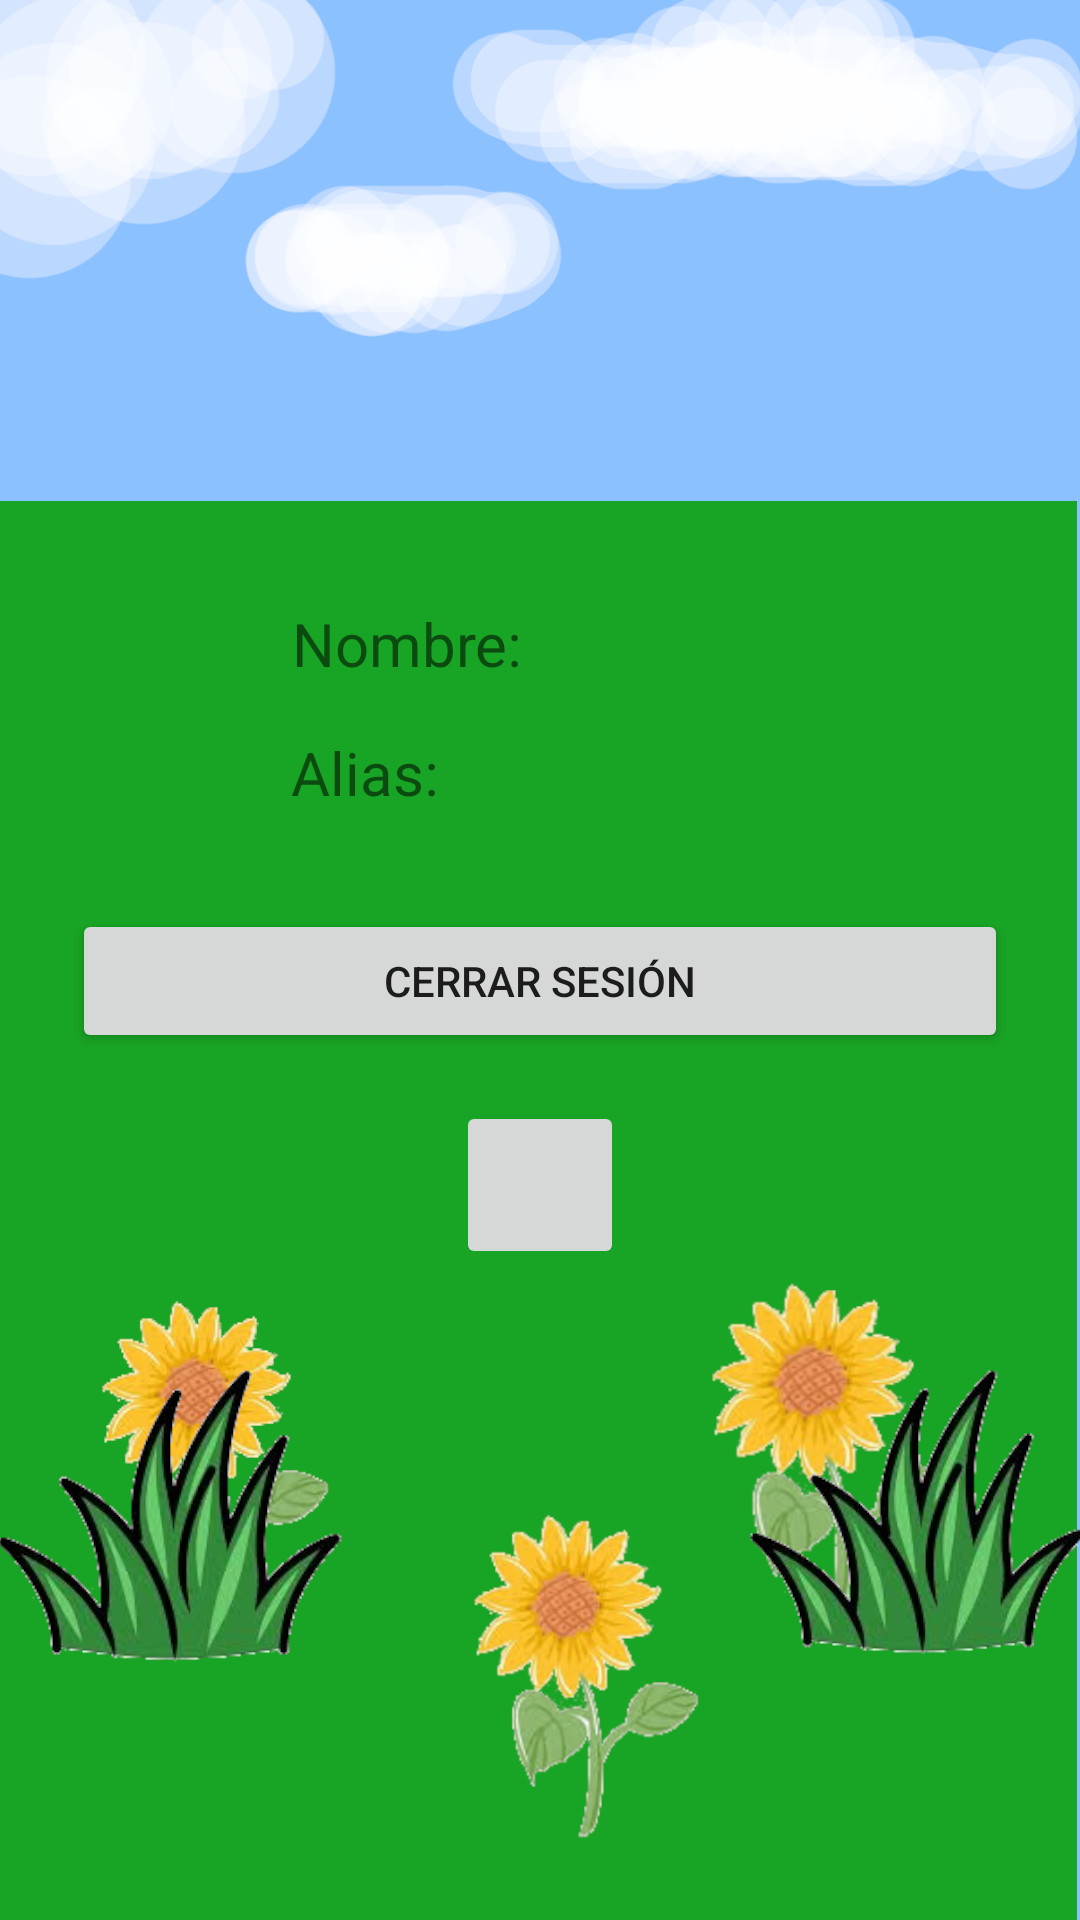

The Android layout XML behind this screen, and the referenced resources:
<!-- AndroidManifest.xml: application theme Theme.TapFrenzy -->
<!-- res/layout/activity_perfil.xml -->
<?xml version="1.0" encoding="utf-8"?>
<androidx.constraintlayout.widget.ConstraintLayout xmlns:android="http://schemas.android.com/apk/res/android"
    xmlns:app="http://schemas.android.com/apk/res-auto"
    xmlns:tools="http://schemas.android.com/tools"
    android:id="@+id/main"
    android:layout_width="match_parent"
    android:layout_height="match_parent"
    android:background="@drawable/Fondo"
    tools:context=".GameAPP.PerfilActivity">

    <LinearLayout
        android:layout_width="match_parent"
        android:layout_height="match_parent"
        android:orientation="vertical"
        android:padding="24dp"
        android:gravity="center">

        <TextView
            android:id="@+id/tvNombre"
            android:layout_width="165dp"
            android:layout_height="wrap_content"
            android:layout_marginBottom="16dp"
            android:text="Nombre:"
            android:textSize="20sp" />

        <TextView
            android:id="@+id/tvAlias"
            android:layout_width="166dp"
            android:layout_height="wrap_content"
            android:layout_marginBottom="32dp"
            android:text="Alias:"
            android:textSize="20sp" />

        <Button
            android:id="@+id/btnCerrarSesion"
            android:text="Cerrar sesión"
            android:layout_width="match_parent"
            android:layout_height="wrap_content"/>

        <ImageButton
            android:id="@+id/btnBack"
            android:layout_width="56dp"
            android:layout_height="56dp"
            android:layout_margin="16dp"
            android:layout_marginStart="184dp"
            android:layout_marginTop="732dp"
            android:src="@drawable/baseline_arrow_back_24"
            android:contentDescription="Botón regresar"
            android:scaleType="centerInside"/>

    </LinearLayout>

</androidx.constraintlayout.widget.ConstraintLayout>
<!-- resources referenced by this layout -->
<resources>
  <!-- drawable Fondo: png bitmap (drawable, 410003 bytes) -->
  <style name="Theme.TapFrenzy" parent="Theme.MaterialComponents.DayNight.DarkActionBar">
          
          <item name="colorPrimary">@color/purple_500</item>
          <item name="colorPrimaryVariant">@color/purple_700</item>
          <item name="colorOnPrimary">@color/white</item>
          
          <item name="colorSecondary">@color/teal_200</item>
          <item name="colorSecondaryVariant">@color/teal_700</item>
          <item name="colorOnSecondary">@color/black</item>
          
          <item name="android:statusBarColor">?attr/colorPrimaryVariant</item>
          
      </style>
  <!-- not gathered from this repository: default colours our renderer supplied (Android Studio template values) -->
  <color name="purple_500">#FF6200EE</color>
  <color name="purple_700">#FF3700B3</color>
  <color name="teal_200">#FF03DAC5</color>
  <color name="teal_700">#FF018786</color>
  <color name="black">#FF000000</color>
  <color name="white">#FFFFFFFF</color>
</resources>
